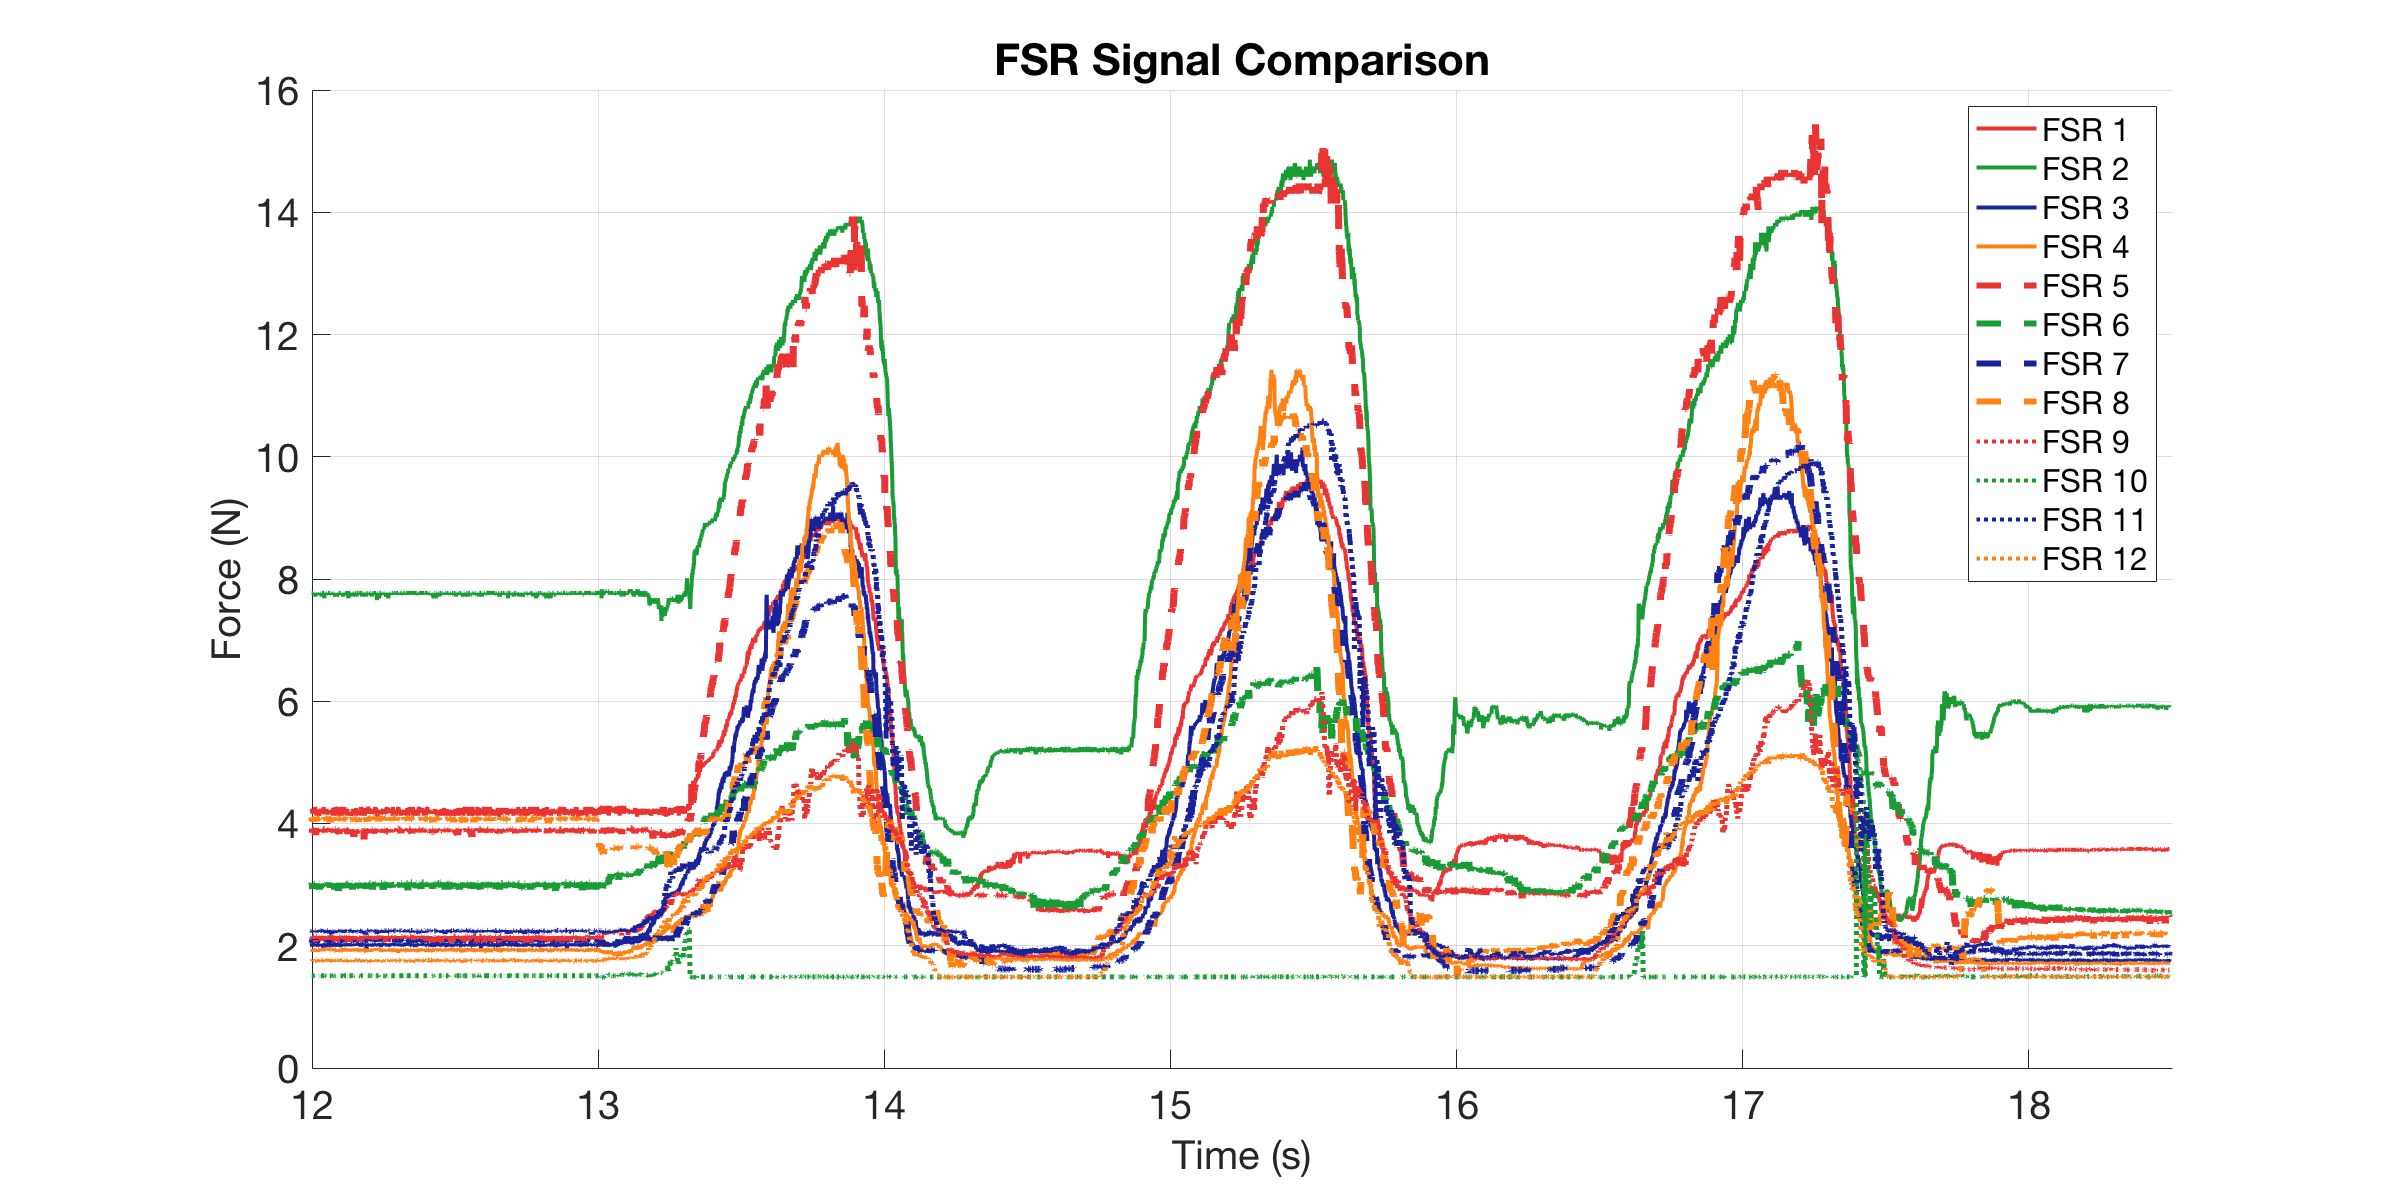

The data file committed next to this chart (first rows):
0, 4.1273, 7.7722, 2.0308, 1.9253, 3.8389, 2.9397, 2.0937, 4.096, 2.1586, 1.5084, 2.2511, 1.7569
0.000484, 4.191, 7.772, 1.992, 1.955, 3.898, 2.985, 2.11, 4.096, 2.15, 1.508, 2.26, 1.764
0.001204, 4.255, 7.743, 2, 1.911, 3.868, 2.996, 2.11, 4.096, 2.15, 1.508, 2.243, 1.757
0.002261, 4.271, 7.772, 2.023, 1.918, 3.868, 3.019, 2.126, 4.08, 2.126, 1.508, 2.225, 1.757
0.003221, 4.175, 7.743, 2.023, 1.933, 3.898, 2.996, 2.07, 4.065, 2.159, 1.508, 2.243, 1.737
0.004204, 4.271, 7.772, 2.031, 1.925, 3.913, 3.008, 2.118, 4.08, 2.159, 1.508, 2.251, 1.77
0.005204, 4.175, 7.772, 2.008, 1.925, 3.913, 3.031, 2.086, 4.096, 2.15, 1.508, 2.225, 1.757
0.008392, 4.239, 7.772, 2.039, 1.947, 3.868, 2.996, 2.062, 4.034, 2.159, 1.508, 2.243, 1.757
0.009965, 4.191, 7.772, 1.985, 1.925, 3.868, 3.019, 2.054, 4.065, 2.134, 1.508, 2.251, 1.764
0.01045, 4.159, 7.772, 2.031, 1.911, 3.854, 2.996, 2.086, 4.096, 2.118, 1.508, 2.217, 1.757
0.01121, 4.223, 7.772, 2.008, 1.933, 3.913, 2.929, 2.102, 4.08, 2.126, 1.508, 2.251, 1.77
0.01221, 4.239, 7.772, 2.031, 1.903, 3.913, 3.019, 2.094, 4.049, 2.126, 1.508, 2.251, 1.757
0.0132, 4.207, 7.772, 2.031, 1.918, 3.913, 2.996, 2.07, 4.065, 2.126, 1.508, 2.251, 1.757
0.01422, 4.207, 7.772, 2.031, 1.911, 3.898, 2.996, 2.054, 4.034, 2.159, 1.508, 2.251, 1.764
0.01522, 4.223, 7.743, 2.015, 1.911, 3.898, 3.008, 2.094, 4.065, 2.15, 1.508, 2.243, 1.744
0.01861, 4.159, 7.743, 2.008, 1.933, 3.883, 3.008, 2.086, 4.049, 2.159, 1.508, 2.225, 1.77
0.02001, 4.223, 7.772, 2.008, 1.933, 3.854, 2.962, 2.11, 4.112, 2.11, 1.508, 2.243, 1.75
0.02051, 4.271, 7.772, 2.008, 1.94, 3.898, 2.962, 2.062, 4.096, 2.15, 1.508, 2.225, 1.757
0.02122, 4.255, 7.713, 2.031, 1.933, 3.928, 2.962, 2.062, 4.096, 2.078, 1.508, 2.243, 1.744
0.02222, 4.175, 7.743, 2.015, 1.933, 3.81, 2.996, 2.046, 4.065, 2.062, 1.503, 2.243, 1.75
0.02322, 4.207, 7.772, 2.023, 1.94, 3.898, 3.008, 2.062, 4.08, 2.159, 1.508, 2.243, 1.77
0.02422, 4.127, 7.743, 2.008, 1.925, 3.898, 3.008, 2.062, 4.034, 2.159, 1.508, 2.243, 1.77
0.02522, 4.175, 7.772, 2.015, 1.918, 3.854, 2.929, 2.054, 4.096, 2.159, 1.508, 2.243, 1.764
0.0284, 4.175, 7.743, 2.008, 1.94, 3.898, 2.929, 2.126, 4.08, 2.118, 1.508, 2.225, 1.737
0.03019, 4.191, 7.772, 1.985, 1.933, 3.868, 3.008, 2.086, 4.08, 2.118, 1.508, 2.251, 1.764
0.03069, 4.223, 7.743, 2.031, 1.896, 3.913, 2.974, 2.118, 4.049, 2.159, 1.508, 2.225, 1.764
0.03122, 4.127, 7.743, 2, 1.925, 3.898, 2.94, 2.102, 4.112, 2.159, 1.508, 2.251, 1.757
0.03222, 4.127, 7.772, 2, 1.94, 3.898, 3.008, 2.078, 4.08, 2.118, 1.508, 2.243, 1.757
0.03322, 4.159, 7.743, 2.008, 1.925, 3.898, 3.019, 2.078, 4.112, 2.126, 1.508, 2.251, 1.764
0.03422, 4.127, 7.772, 1.992, 1.933, 3.854, 2.917, 2.078, 4.096, 2.159, 1.508, 2.234, 1.764
0.03522, 4.127, 7.743, 2.008, 1.911, 3.898, 2.985, 2.062, 4.08, 2.159, 1.508, 2.225, 1.757
0.03622, 4.175, 7.743, 2.023, 1.933, 3.898, 3.019, 2.094, 4.112, 2.159, 1.508, 2.234, 1.764
0.03722, 4.175, 7.772, 2.015, 1.933, 3.913, 3.019, 2.078, 4.08, 2.126, 1.508, 2.243, 1.75
0.03822, 4.239, 7.743, 1.992, 1.94, 3.898, 2.94, 2.086, 4.096, 2.15, 1.503, 2.251, 1.757
0.03922, 4.175, 7.772, 2.008, 1.933, 3.868, 3.008, 2.062, 4.08, 2.118, 1.508, 2.251, 1.764
0.04022, 4.159, 7.772, 2, 1.918, 3.898, 2.996, 2.062, 4.096, 2.159, 1.508, 2.243, 1.764
0.04122, 4.223, 7.772, 2.015, 1.955, 3.883, 2.962, 2.062, 4.096, 2.118, 1.508, 2.251, 1.764
0.04222, 4.239, 7.743, 2, 1.933, 3.898, 2.962, 2.11, 4.096, 2.062, 1.508, 2.225, 1.75
0.04322, 4.207, 7.713, 2.008, 1.911, 3.883, 3.008, 2.086, 4.049, 2.126, 1.508, 2.234, 1.764
0.04422, 4.159, 7.772, 2.031, 1.94, 3.868, 3.019, 2.07, 4.08, 2.159, 1.508, 2.243, 1.75
0.04658, 4.175, 7.772, 2, 1.947, 3.898, 3.031, 2.11, 4.049, 2.118, 1.508, 2.234, 1.757
0.04968, 4.255, 7.772, 1.97, 1.925, 3.898, 2.974, 2.094, 4.08, 2.159, 1.508, 2.26, 1.77
0.05018, 4.271, 7.772, 2.008, 1.94, 3.898, 2.962, 2.07, 4.049, 2.126, 1.508, 2.243, 1.75
0.05068, 4.175, 7.772, 2.015, 1.911, 3.898, 2.985, 2.062, 4.049, 2.15, 1.508, 2.243, 1.75
0.05122, 4.191, 7.772, 2.039, 1.933, 3.898, 3.031, 2.078, 4.08, 2.15, 1.508, 2.251, 1.757
0.05222, 4.207, 7.684, 1.992, 1.94, 3.898, 3.019, 2.102, 4.065, 2.167, 1.497, 2.225, 1.75
0.05322, 4.191, 7.772, 2.015, 1.933, 3.898, 3.008, 2.07, 4.08, 2.15, 1.508, 2.243, 1.764
0.05422, 4.175, 7.772, 2.023, 1.933, 3.854, 3.019, 2.07, 4.096, 2.159, 1.508, 2.243, 1.744
0.05522, 4.159, 7.772, 2.039, 1.955, 3.913, 3.019, 2.07, 4.096, 2.15, 1.508, 2.251, 1.744
0.05862, 4.239, 7.743, 1.977, 1.925, 3.883, 2.94, 2.07, 4.08, 2.094, 1.503, 2.208, 1.77
0.06007, 4.191, 7.772, 2.039, 1.955, 3.913, 3.019, 2.102, 4.08, 2.15, 1.508, 2.251, 1.737
0.06057, 4.175, 7.772, 2.023, 1.925, 3.883, 3.008, 2.078, 4.049, 2.126, 1.508, 2.234, 1.757
0.06123, 4.159, 7.772, 2.031, 1.947, 3.913, 3.031, 2.11, 4.08, 2.15, 1.508, 2.243, 1.764
0.06223, 4.207, 7.772, 2.031, 1.94, 3.868, 3.008, 2.07, 4.049, 2.118, 1.508, 2.251, 1.764
0.06323, 4.143, 7.743, 2.031, 1.933, 3.898, 3.019, 2.11, 4.112, 2.126, 1.508, 2.251, 1.764
0.06423, 4.191, 7.743, 1.977, 1.947, 3.781, 2.974, 2.054, 4.096, 2.159, 1.508, 2.243, 1.777
0.06523, 4.175, 7.772, 2.039, 1.962, 3.868, 2.985, 2.054, 4.049, 2.159, 1.508, 2.243, 1.757
0.06885, 4.191, 7.772, 2.046, 1.94, 3.898, 3.008, 2.078, 4.096, 2.159, 1.508, 2.217, 1.764
0.07007, 4.223, 7.772, 2.015, 1.94, 3.913, 2.996, 2.102, 4.08, 2.159, 1.508, 2.243, 1.764
0.07057, 4.191, 7.772, 2, 1.947, 3.868, 3.019, 2.07, 4.049, 2.15, 1.508, 2.251, 1.764
0.07122, 4.191, 7.772, 2.023, 1.918, 3.854, 3.031, 2.11, 4.096, 2.159, 1.508, 2.225, 1.757
... 5,679 more rows
